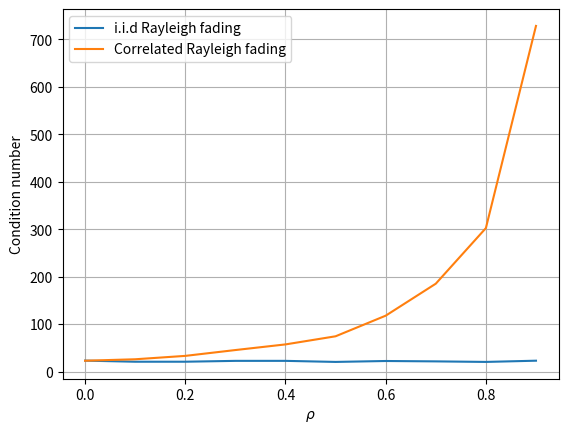

Here is the Python script that generated this plot:
import numpy as np
from scipy.linalg import sqrtm
import matplotlib.pyplot as plt

# Parameters
rho = np.concatenate([np.arange(0, 1, 0.1)])  # rho values
Nr = 4
Nt = 4
samples = 1000

# Initialize results
avg_condition_independent = []
avg_condition_correlated = []

# Independent Rayleigh fading
for n in range(len(rho)):
    avg = 0
    for sample in range(samples):
        # Generate random H (i.i.d Rayleigh fading)
        H = np.sqrt(0.5) * (np.random.rand(Nr, Nt) + 1j * np.random.rand(Nr, Nt))
        singular_values = np.linalg.svd(H, compute_uv=False)  # Get singular values
        avg += max(singular_values) / min(singular_values)
    avg_condition_independent.append(avg / samples)

# Correlated Rayleigh fading
for n in range(len(rho)):
    avg = 0
    # Correlation matrix R
    R = np.array([
        [1, rho[n], rho[n]**2, rho[n]**3],
        [rho[n], 1, rho[n], rho[n]**2],
        [rho[n]**2, rho[n], 1, rho[n]],
        [rho[n]**3, rho[n]**2, rho[n], 1]
    ])
    R_sqrt = sqrtm(R)
    
    for sample in range(samples):
        # Generate random H
        H = np.sqrt(0.5) * (np.random.rand(Nr, Nt) + 1j * np.random.rand(Nr, Nt))
        
        correlated_H = np.dot(R_sqrt, np.dot(H, R_sqrt))  # Apply correlation
        singular_values = np.linalg.svd(correlated_H, compute_uv=False)
        avg += max(singular_values) / min(singular_values)
    avg_condition_correlated.append(avg / samples)

# Plot results
plt.figure()
plt.plot(rho, avg_condition_independent, label="i.i.d Rayleigh fading")
plt.plot(rho, avg_condition_correlated, label="Correlated Rayleigh fading")
plt.xlabel(r"$\rho$")
plt.ylabel("Condition number")
plt.legend()
plt.grid()
plt.show()
